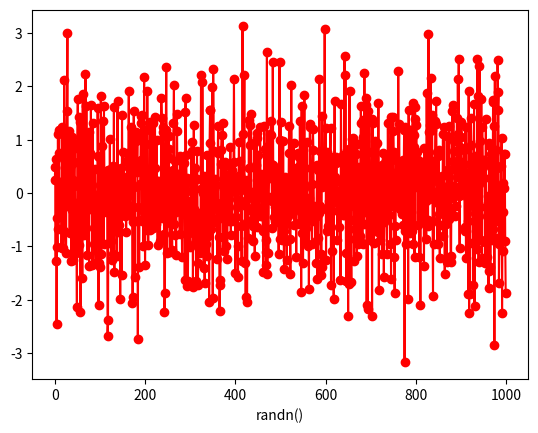
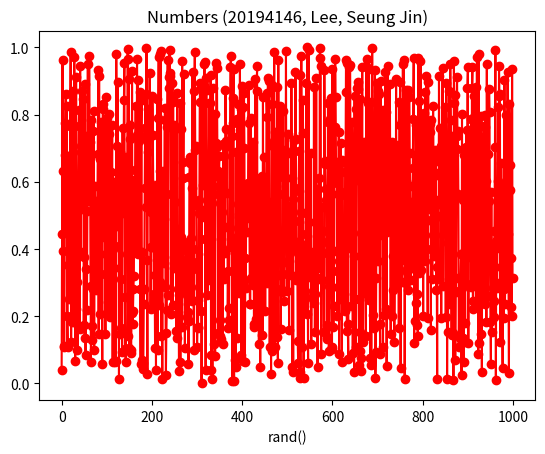

These charts were generated, in order, by the following Python code:
import matplotlib.pyplot as plt
import numpy as np

plt.figure("Numbers (20194146, Lee, Seung Jin)")	# 차트 제목 표시줄 변경
x = np.random.randn(1000)		# 정규 분포 난수 생성(0.0~1.0)
plt.plot(x, marker='o', color='red')	# 선 그래프에 빨간 원형 표식 출력
plt.xlabel("randn()")			# X축 레이블 추가

plt.figure()
plt.title("Numbers (20194146, Lee, Seung Jin)")	# 차트의 속성
x = np.random.rand(1000)		# 난수 생성(0.0~1.0)
plt.plot(x, marker='o', color='red')	# 선 그래프에 빨간 원형 표식 출력
plt.xlabel("rand()")			# X축 레이블 추가

plt.show()		# 맷플롯립 차트 출력
